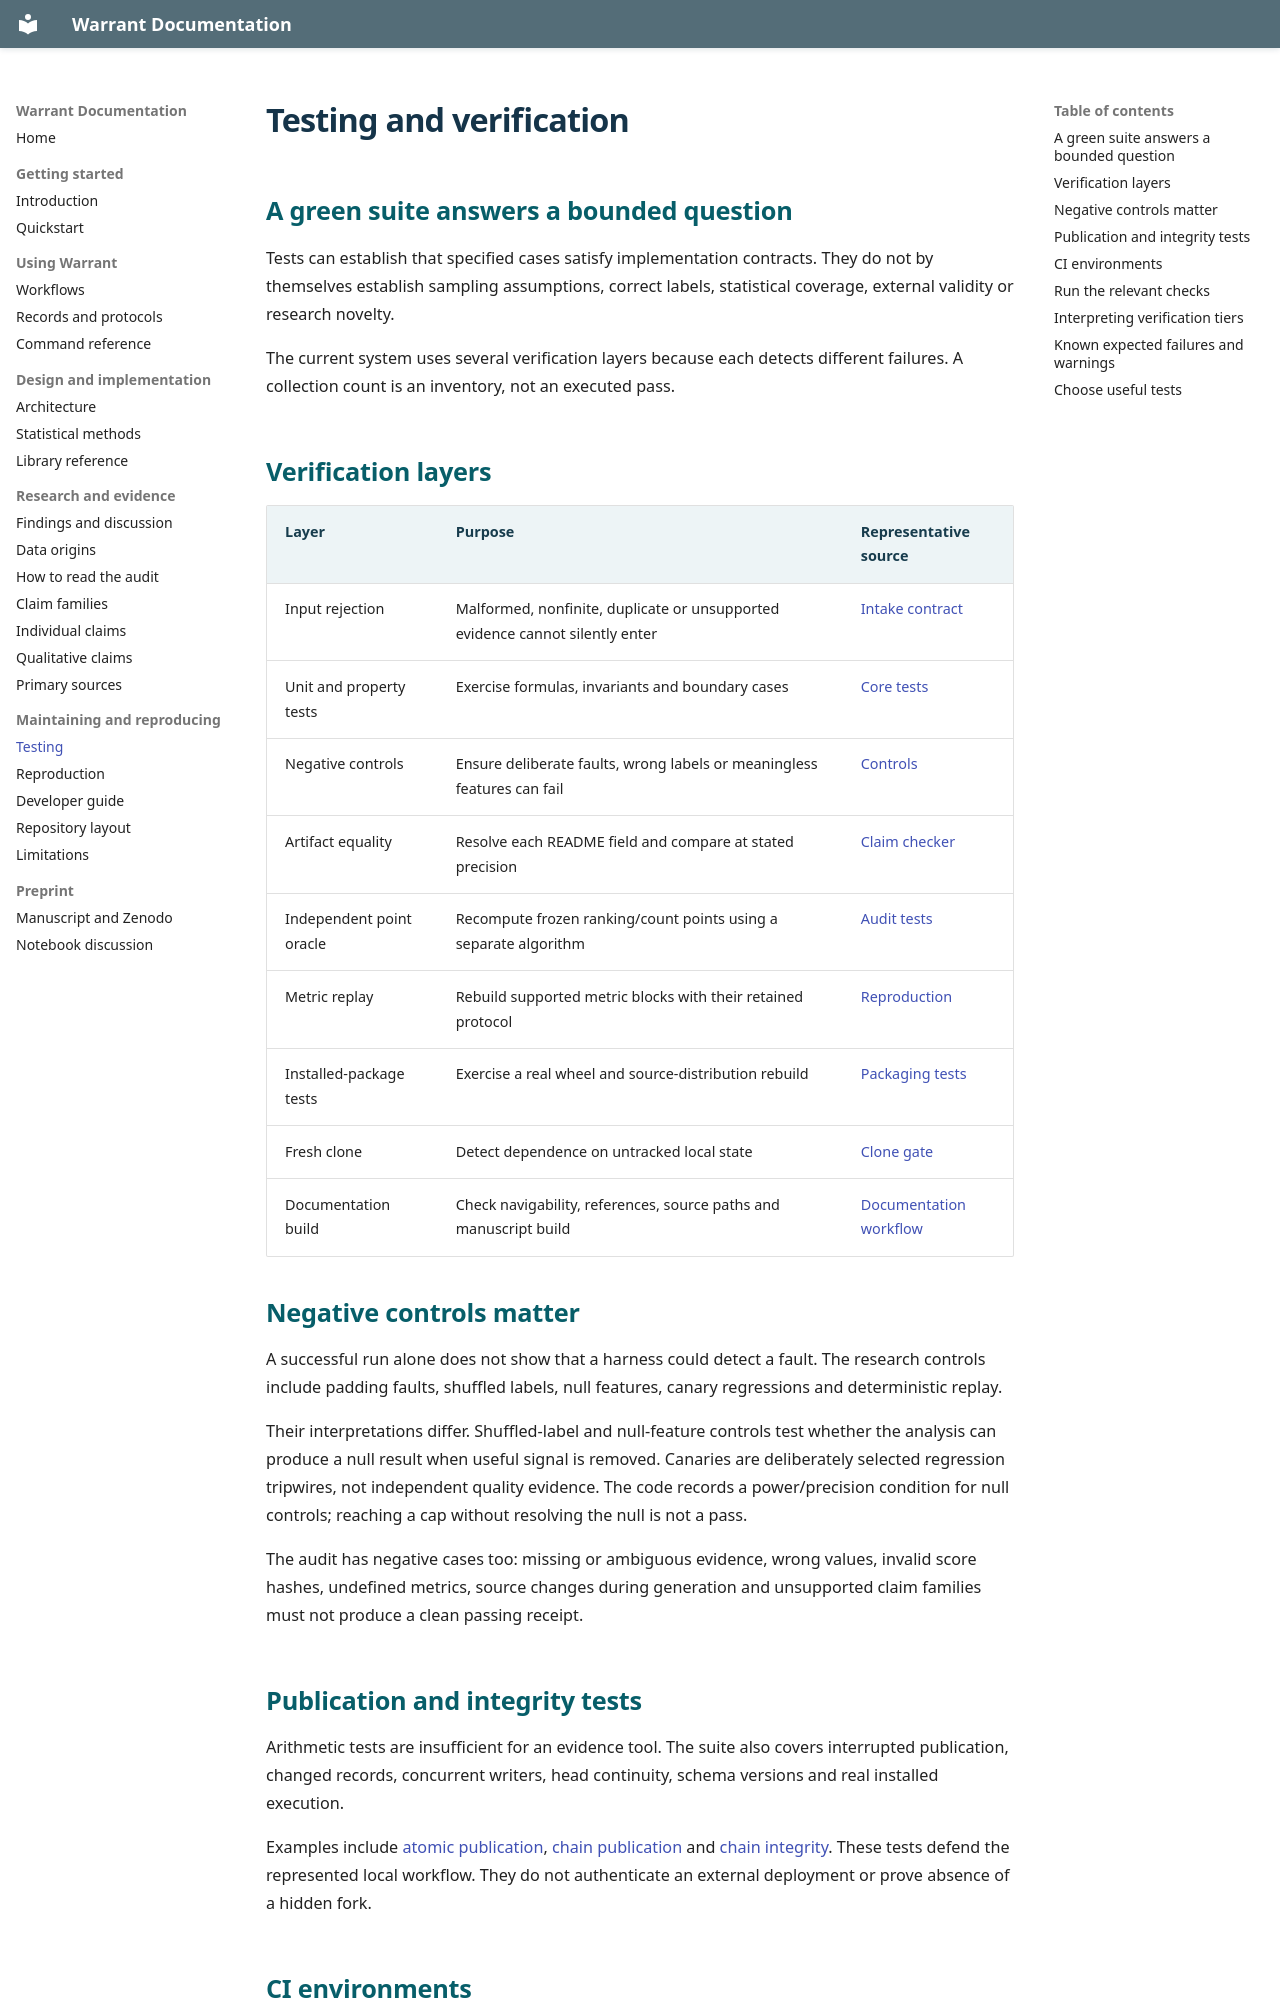

repository: Aditya26189/Warrant · page: testing.html · generator: mkdocs

# Testing and verification

## A green suite answers a bounded question

Tests can establish that specified cases satisfy implementation contracts.
They do not by themselves establish sampling assumptions, correct labels,
statistical coverage, external validity or research novelty.

The current system uses several verification layers because each detects
different failures. A collection count is an inventory, not an executed pass.

## Verification layers

| Layer | Purpose | Representative source |
|---|---|---|
| Input rejection | Malformed, nonfinite, duplicate or unsupported evidence cannot silently enter | [Intake contract](../../controlplane/intake/contract.py) |
| Unit and property tests | Exercise formulas, invariants and boundary cases | [Core tests](../../tests/) |
| Negative controls | Ensure deliberate faults, wrong labels or meaningless features can fail | [Controls](../../controlplane/validation/controls.py) |
| Artifact equality | Resolve each README field and compare at stated precision | [Claim checker](../../controlplane/report/claims.py) |
| Independent point oracle | Recompute frozen ranking/count points using a separate algorithm | [Audit tests](../../tests/test_documentation_audit.py) |
| Metric replay | Rebuild supported metric blocks with their retained protocol | [Reproduction](../../controlplane/report/reproduce.py) |
| Installed-package tests | Exercise a real wheel and source-distribution rebuild | [Packaging tests](../../tests/test_package_install.py) |
| Fresh clone | Detect dependence on untracked local state | [Clone gate](../../controlplane/report/clean_clone.py) |
| Documentation build | Check navigability, references, source paths and manuscript build | [Documentation workflow](../../.github/workflows/docs.yml) |

## Negative controls matter

A successful run alone does not show that a harness could detect a fault.
The research controls include padding faults, shuffled labels, null features,
canary regressions and deterministic replay.

Their interpretations differ. Shuffled-label and null-feature controls test
whether the analysis can produce a null result when useful signal is removed.
Canaries are deliberately selected regression tripwires, not independent
quality evidence. The code records a power/precision condition for null controls;
reaching a cap without resolving the null is not a pass.

The audit has negative cases too: missing or ambiguous evidence, wrong values,
invalid score hashes, undefined metrics, source changes during generation and
unsupported claim families must not produce a clean passing receipt.
